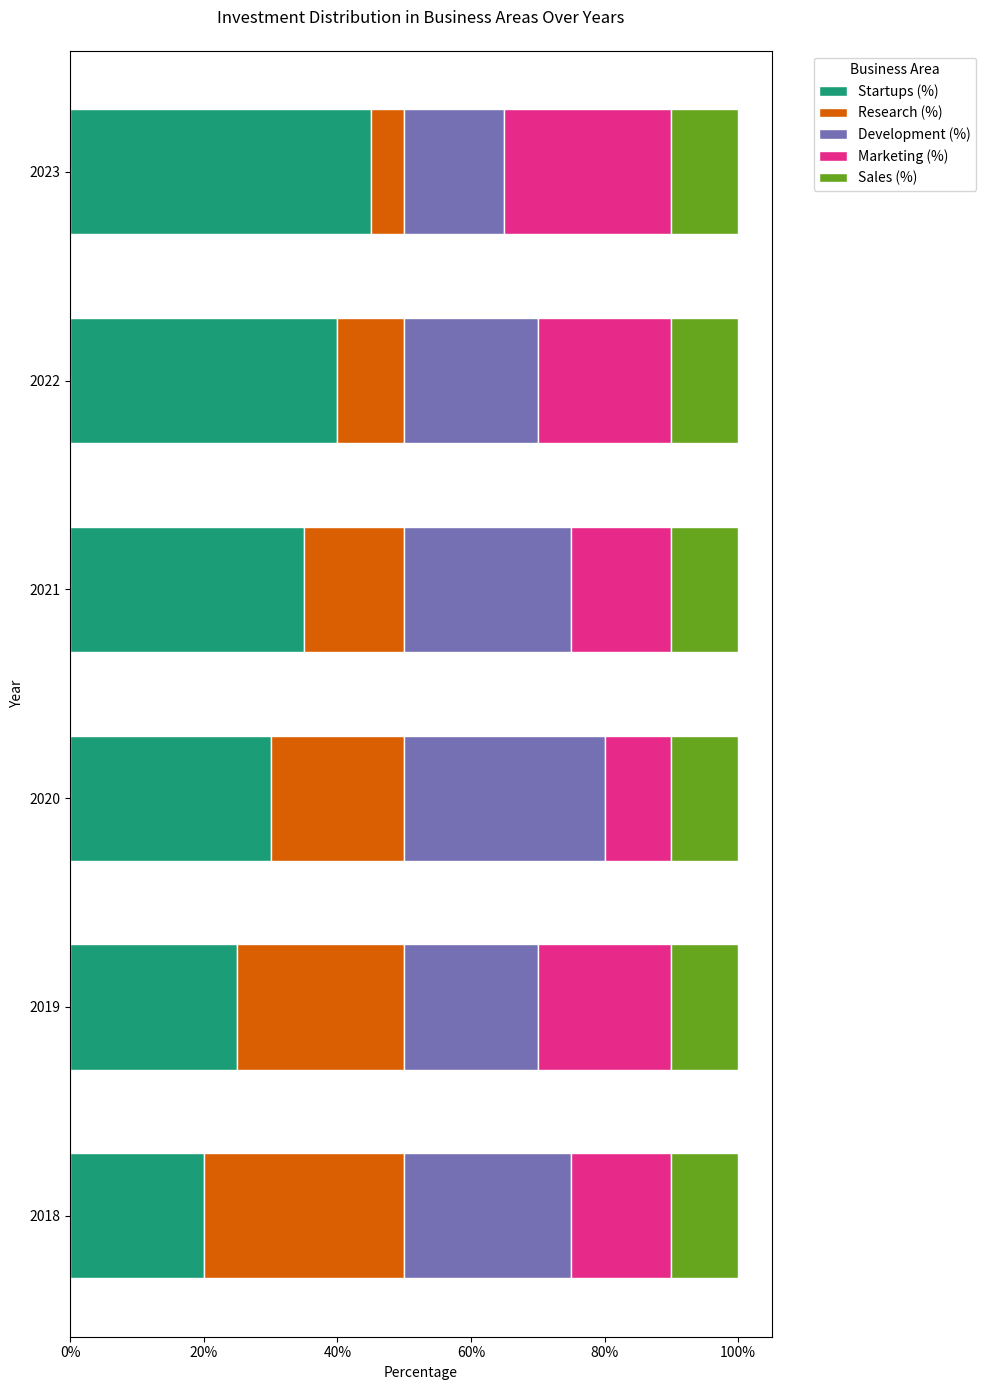

The script that saved this image:

import matplotlib.pyplot as plt
import pandas as pd

# Given data
data = [
    {'Year': 2018, 'Startups (%)': 20, 'Research (%)': 30, 'Development (%)': 25, 'Marketing (%)': 15, 'Sales (%)': 10},
    {'Year': 2019, 'Startups (%)': 25, 'Research (%)': 25, 'Development (%)': 20, 'Marketing (%)': 20, 'Sales (%)': 10},
    {'Year': 2020, 'Startups (%)': 30, 'Research (%)': 20, 'Development (%)': 30, 'Marketing (%)': 10, 'Sales (%)': 10},
    {'Year': 2021, 'Startups (%)': 35, 'Research (%)': 15, 'Development (%)': 25, 'Marketing (%)': 15, 'Sales (%)': 10},
    {'Year': 2022, 'Startups (%)': 40, 'Research (%)': 10, 'Development (%)': 20, 'Marketing (%)': 20, 'Sales (%)': 10},
    {'Year': 2023, 'Startups (%)': 45, 'Research (%)': 5, 'Development (%)': 15, 'Marketing (%)': 25, 'Sales (%)': 10}
]

# Convert the dictionary list to a DataFrame
df = pd.DataFrame(data)

# Set the index to 'Year'
df.set_index('Year', inplace=True)

# Calculate the cumulative sum of the percentages to stack them correctly
cumulative_values = df.cumsum(axis=1)

# Create the 100% stacked bar chart using matplotlib
colors = ['#1b9e77', '#d95f02', '#7570b3', '#e7298a', '#66a61e']  # Custom color codes
fig, ax = plt.subplots(figsize=(10, 14))  # Change the width and height of the chart

bar_width = 0.6  # Adjust the bar width
for i, col in enumerate(df.columns):
    # We'll plot the bottom values for all but the first column (i.e., index 0)
    bottom_values = cumulative_values.iloc[:, i-1] if i > 0 else None
    ax.barh(
        df.index,
        df[col],
        left=bottom_values,
        color=colors[i],
        edgecolor='white',
        label=col,
        height=bar_width
    )

# Add some customizations
ax.set_yticks(df.index)
ax.set_yticklabels(df.index)
ax.set_ylabel('Year')
ax.set_xlabel('Percentage')
ax.set_title('Investment Distribution in Business Areas Over Years', pad=20)
ax.legend(title='Business Area', bbox_to_anchor=(1.05, 1), loc='upper left')

# Change the x-ticks to percentage
xticks = ax.get_xticks()
ax.set_xticklabels(['{}%'.format(int(x)) for x in xticks])

plt.tight_layout()

# Display the plot
plt.show()